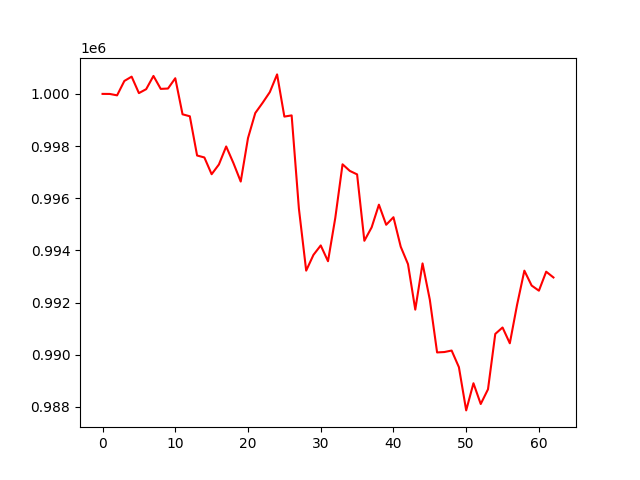

Values plotted in this chart, from the file beside it:
account_value, date, daily_return
1000000, 2021-06-17, 
999998, 2021-06-18, -2.1146099999924672e-06
999944, 2021-06-21, -5.3499863131412084e-05
1000496, 2021-06-22, 0.0005519
1000661, 2021-06-23, 0.000165
1000030, 2021-06-24, -0.0006309
1000181, 2021-06-25, 0.0001511
1000688, 2021-06-28, 0.000507
1000192, 2021-06-29, -0.000496
1000205, 2021-06-30, 1.3513887187954765e-05
1000601, 2021-07-01, 0.0003951
999218, 2021-07-02, -0.001382
999142, 2021-07-05, -7.551488819546037e-05
997639, 2021-07-06, -0.001505
997564, 2021-07-07, -7.492002189213309e-05
996921, 2021-07-08, -0.0006445
997294, 2021-07-09, 0.0003744
997985, 2021-07-12, 0.0006929
997345, 2021-07-13, -0.0006414
996640, 2021-07-14, -0.0007071
998306, 2021-07-15, 0.001671
999266, 2021-07-16, 0.0009621
999654, 2021-07-19, 0.0003887
1000068, 2021-07-20, 0.000414
1000747, 2021-07-21, 0.000679
999130, 2021-07-22, -0.001616
999176, 2021-07-23, 4.601229165812626e-05
995598, 2021-07-26, -0.003581
993226, 2021-07-27, -0.002383
993829, 2021-07-28, 0.0006077
994192, 2021-07-29, 0.0003646
993586, 2021-07-30, -0.0006086
995243, 2021-08-02, 0.001667
997301, 2021-08-03, 0.002068
997048, 2021-08-04, -0.0002538
996915, 2021-08-05, -0.0001336
994370, 2021-08-06, -0.002553
994884, 2021-08-09, 0.0005167
995754, 2021-08-10, 0.0008744
994983, 2021-08-11, -0.0007735
995273, 2021-08-12, 0.0002908
994142, 2021-08-13, -0.001136
993474, 2021-08-16, -0.0006721
991731, 2021-08-17, -0.001754
993503, 2021-08-18, 0.001787
992111, 2021-08-19, -0.001401
990090, 2021-08-20, -0.002037
990105, 2021-08-23, 1.5438231522058032e-05
990163, 2021-08-24, 5.7794656578735726e-05
989525, 2021-08-25, -0.0006439
987868, 2021-08-26, -0.001674
988909, 2021-08-27, 0.001054
988113, 2021-08-30, -0.0008049
988678, 2021-08-31, 0.0005711
990799, 2021-09-01, 0.002146
991046, 2021-09-02, 0.0002492
990441, 2021-09-03, -0.0006113
991918, 2021-09-06, 0.001492
993224, 2021-09-07, 0.001316
992654, 2021-09-08, -0.0005741
... 3 more rows
